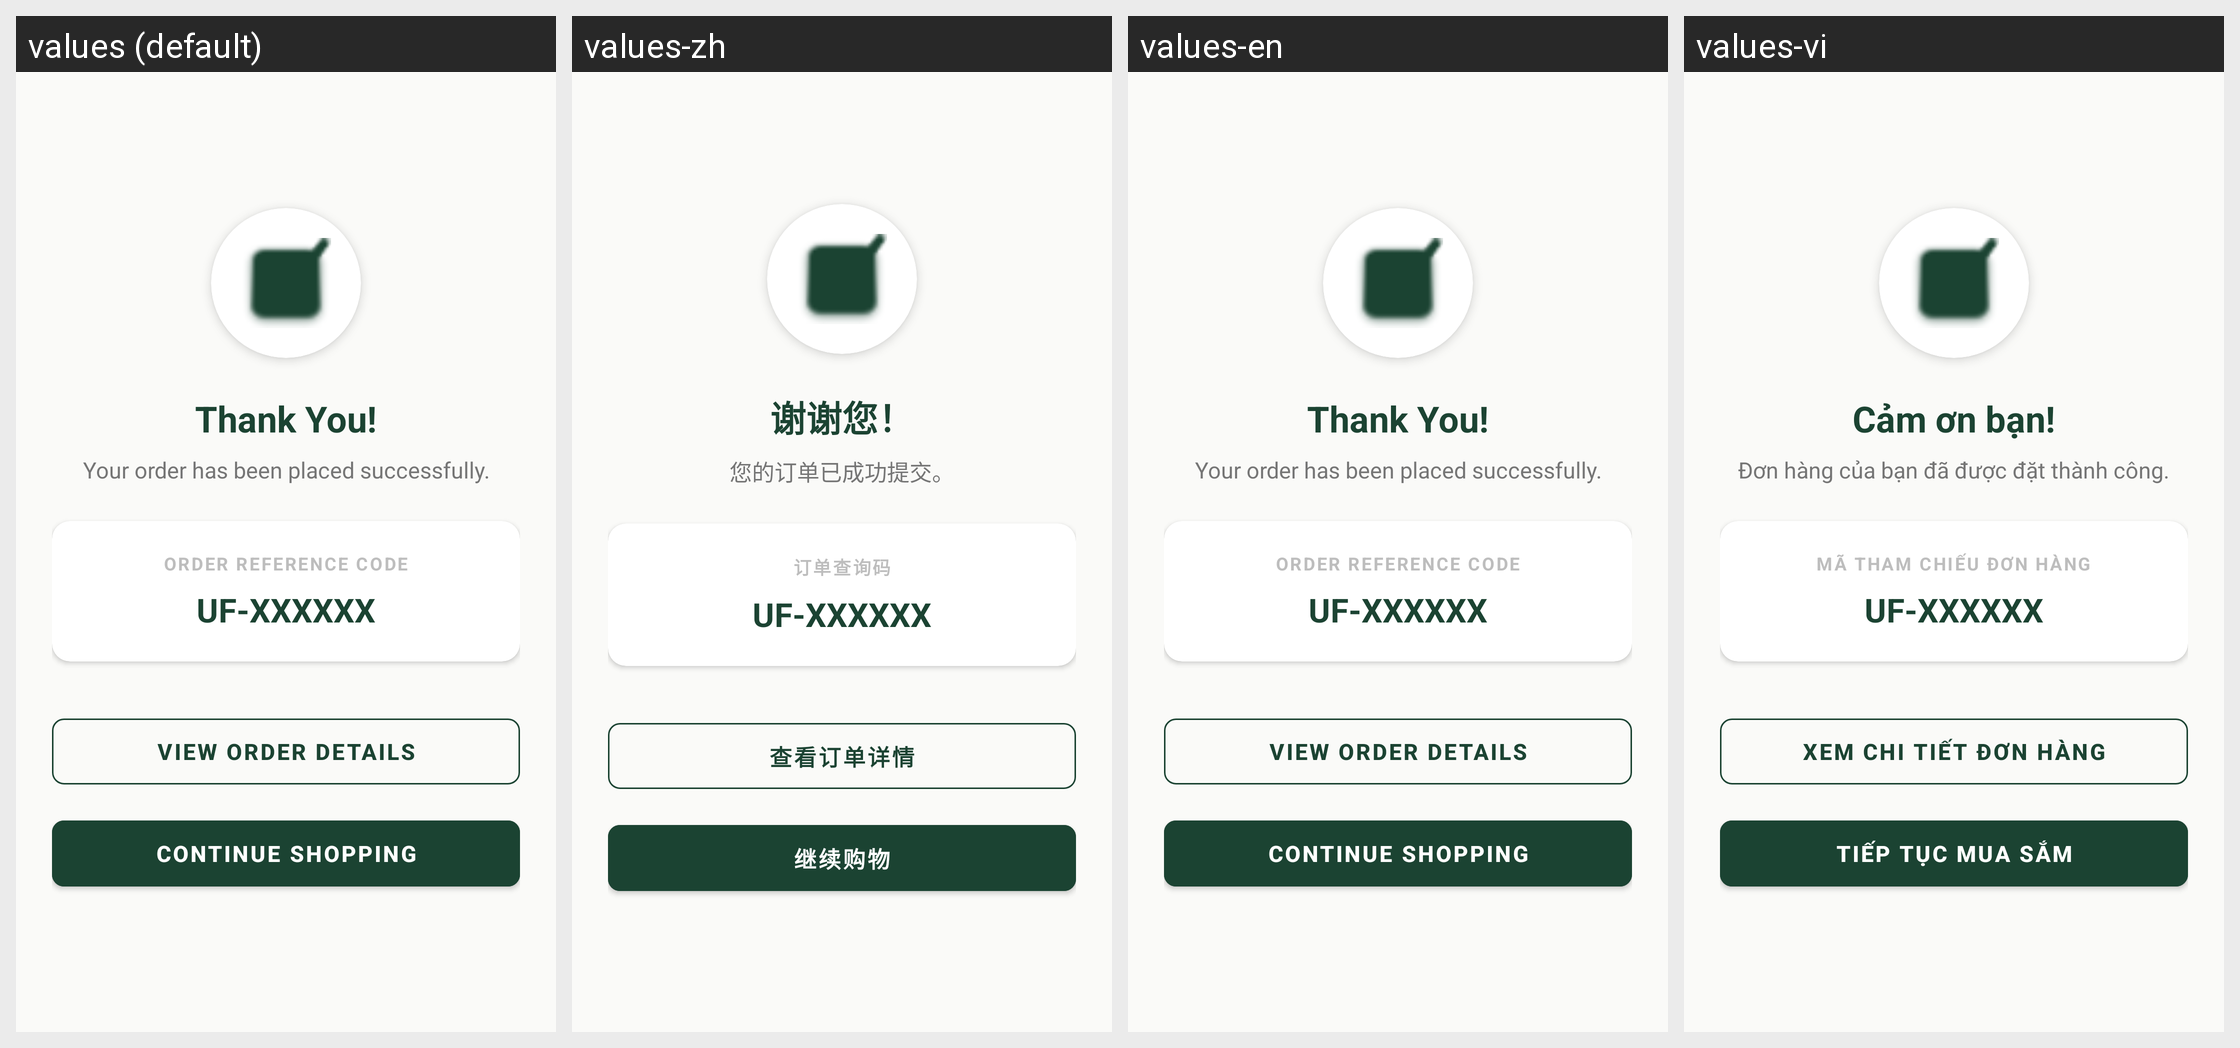

Strings drawn on this Android screen and how each of the app's shown locales translates them:
Android screen res/layout/fragment_order_success.xml rendered under 4 locales, left to right: values (default), values-zh, values-en, values-vi. Device: Nexus 5 (rendered at 1080×1920; each locale shown at half size, 540×960, under a caption strip naming it); theme Theme.UniFurniture.
Other locales in the repository, not shown: values-fr, values-zh-rCN.
Strings drawn on this screen, with the default value and each locale's value (text and hints the layout hard-codes, and strings that could not be matched under every locale, appear in the picture but are not listed):

order_success_title
  values: Thank You!
  values-zh: 谢谢您！
  values-en: Thank You!
  values-vi: Cảm ơn bạn!

order_success_desc
  values: Your order has been placed successfully.
  values-zh: 您的订单已成功提交。
  values-en: Your order has been placed successfully.
  values-vi: Đơn hàng của bạn đã được đặt thành công.

order_reference_label
  values: ORDER REFERENCE CODE
  values-zh: 订单查询码
  values-en: ORDER REFERENCE CODE
  values-vi: MÃ THAM CHIẾU ĐƠN HÀNG

view_order_detail
  values: View Order Details
  values-zh: 查看订单详情
  values-en: View Order Details
  values-vi: Xem chi tiết đơn hàng

go_home
  values: Continue Shopping
  values-zh: 继续购物
  values-en: Continue Shopping
  values-vi: Tiếp tục mua sắm
